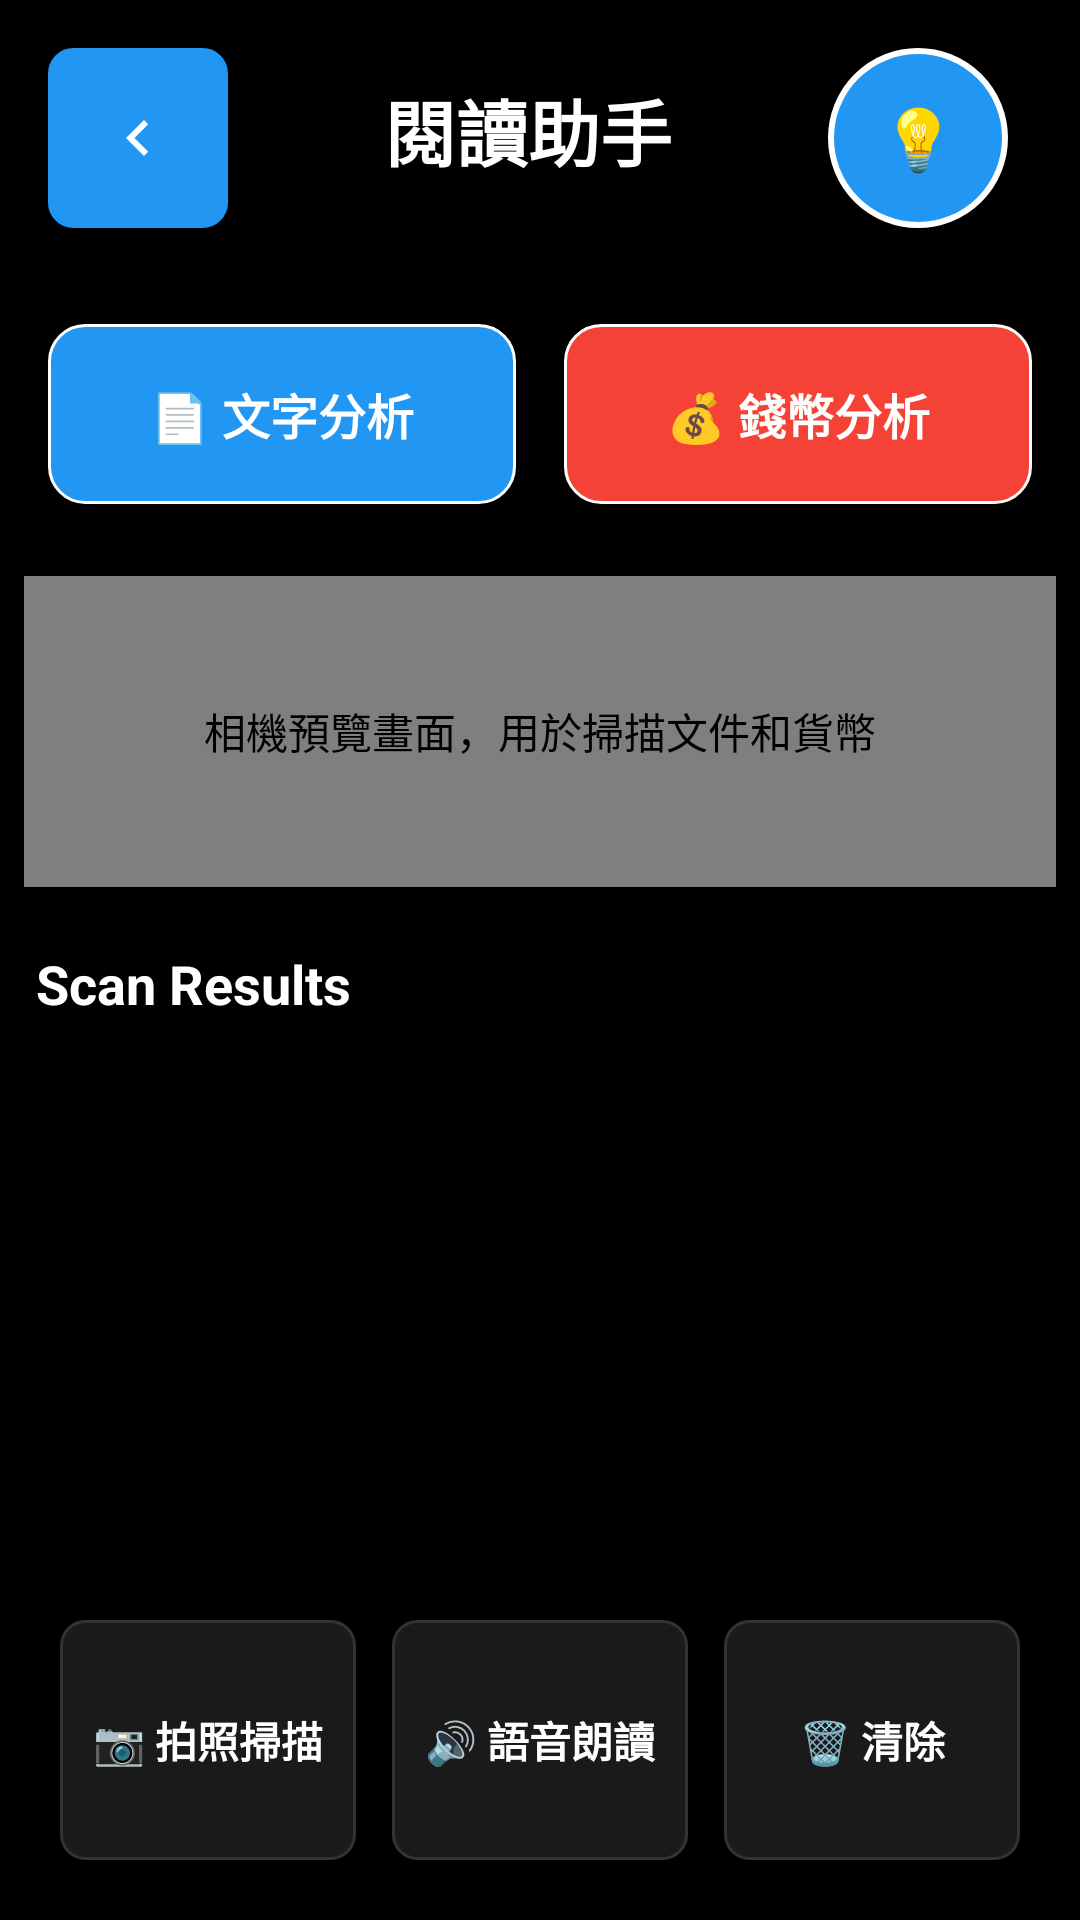

Produce the Android XML layout that renders to this screen, including the resource entries it uses.
<!-- AndroidManifest.xml: application theme Theme.Tonbo_App -->
<!-- res/layout/activity_document_currency.xml -->
<androidx.constraintlayout.widget.ConstraintLayout xmlns:android="http://schemas.android.com/apk/res/android"
    xmlns:app="http://schemas.android.com/apk/res-auto"
    android:layout_width="match_parent"
    android:layout_height="match_parent"
    android:background="@color/background_dark">

    
    <LinearLayout
        android:id="@+id/topControls"
        android:layout_width="match_parent"
        android:layout_height="wrap_content"
        android:orientation="horizontal"
        android:background="@color/background_dark"
        android:padding="16dp"
        app:layout_constraintTop_toTopOf="parent">

        <ImageButton
            android:id="@+id/backButton"
            android:layout_width="60dp"
            android:layout_height="60dp"
            android:background="@drawable/button_square_background"
            android:backgroundTint="@color/menu_blue"
            android:src="@drawable/ic_back_arrow_white"
            android:scaleType="center"
            android:contentDescription="@string/back_to_home" />

        <TextView
            android:id="@+id/pageTitle"
            android:layout_width="0dp"
            android:layout_height="wrap_content"
            android:layout_weight="1"
            android:text="閱讀助手"
            android:textColor="@color/white"
            android:textSize="24sp"
            android:textStyle="bold"
            android:gravity="center"
            android:contentDescription="頁面標題：閱讀助手" />

        <Button
            android:id="@+id/flashButton"
            android:layout_width="60dp"
            android:layout_height="60dp"
            android:text="💡"
            android:textSize="20sp"
            android:textColor="@color/white"
            android:background="@drawable/button_circle_background"
            android:backgroundTint="@null"
            android:contentDescription="@string/flash_button_desc"
            android:layout_marginEnd="8dp" />


    </LinearLayout>

    
    <LinearLayout
        android:id="@+id/modeSelector"
        android:layout_width="match_parent"
        android:layout_height="wrap_content"
        android:orientation="horizontal"
        android:background="@color/background_dark"
        android:padding="16dp"
        android:gravity="center"
        app:layout_constraintTop_toBottomOf="@id/topControls">

        <Button
            android:id="@+id/textModeButton"
            android:layout_width="0dp"
            android:layout_height="60dp"
            android:layout_weight="1"
            android:text="📄 文字分析"
            android:textSize="16sp"
            android:textColor="@color/white"
            android:textStyle="bold"
            android:background="@drawable/button_modern_background"
            android:backgroundTint="@null"
            android:layout_marginEnd="8dp"
            android:gravity="center"
            android:contentDescription="文字分析模式" />

        <Button
            android:id="@+id/currencyModeButton"
            android:layout_width="0dp"
            android:layout_height="60dp"
            android:layout_weight="1"
            android:text="💰 錢幣分析"
            android:textSize="16sp"
            android:textColor="@color/white"
            android:textStyle="bold"
            android:background="@drawable/button_emergency_background"
            android:backgroundTint="@null"
            android:layout_marginStart="8dp"
            android:gravity="center"
            android:contentDescription="錢幣分析模式" />

    </LinearLayout>

    
    <androidx.camera.view.PreviewView
        android:id="@+id/cameraPreview"
        android:layout_width="0dp"
        android:layout_height="0dp"
        app:layout_constraintTop_toBottomOf="@id/modeSelector"
        app:layout_constraintBottom_toTopOf="@id/resultsContainer"
        app:layout_constraintStart_toStartOf="parent"
        app:layout_constraintEnd_toEndOf="parent"
        android:layout_margin="8dp"
        android:contentDescription="相機預覽畫面，用於掃描文件和貨幣" />

    
    <LinearLayout
        android:id="@+id/resultsContainer"
        android:layout_width="0dp"
        android:layout_height="wrap_content"
        android:orientation="vertical"
        android:background="@color/background_dark"
        android:padding="12dp"
        app:layout_constraintStart_toStartOf="parent"
        app:layout_constraintEnd_toEndOf="parent"
        app:layout_constraintBottom_toTopOf="@id/controlButtons">

        <TextView
            android:id="@+id/resultsTitle"
            android:layout_width="match_parent"
            android:layout_height="wrap_content"
            android:text="@string/scan_results_title"
            android:textColor="@color/white"
            android:textSize="18sp"
            android:textStyle="bold"
            android:paddingBottom="8dp" />

        <ScrollView
            android:layout_width="match_parent"
            android:layout_height="160dp"
            android:fillViewport="true">

            <TextView
                android:id="@+id/resultsText"
                android:layout_width="match_parent"
                android:layout_height="wrap_content"
                android:textColor="@color/white"
                android:textSize="16sp"
                android:lineSpacingExtra="4dp" />
        </ScrollView>
    </LinearLayout>

    
    <LinearLayout
        android:id="@+id/controlButtons"
        android:layout_width="match_parent"
        android:layout_height="wrap_content"
        android:orientation="horizontal"
        android:background="@color/background_dark"
        android:padding="20dp"
        android:gravity="center"
        app:layout_constraintBottom_toBottomOf="parent">

        <Button
            android:id="@+id/captureButton"
            android:layout_width="0dp"
            android:layout_height="80dp"
            android:layout_weight="1"
            android:text="📷 拍照掃描"
            android:textSize="14sp"
            android:textColor="@color/white"
            android:textStyle="bold"
            android:background="@drawable/button_square_background"
            android:backgroundTint="@null"
            android:layout_marginEnd="12dp"
            android:gravity="center"
            android:contentDescription="拍照掃描按鈕" />

        <Button
            android:id="@+id/readButton"
            android:layout_width="0dp"
            android:layout_height="80dp"
            android:layout_weight="1"
            android:text="🔊 語音朗讀"
            android:textSize="14sp"
            android:textColor="@color/white"
            android:textStyle="bold"
            android:background="@drawable/button_square_background"
            android:backgroundTint="@null"
            android:layout_marginEnd="12dp"
            android:gravity="center"
            android:contentDescription="語音朗讀按鈕" />

        <Button
            android:id="@+id/clearButton"
            android:layout_width="0dp"
            android:layout_height="80dp"
            android:layout_weight="1"
            android:text="🗑️ 清除"
            android:textSize="14sp"
            android:textColor="@color/white"
            android:textStyle="bold"
            android:background="@drawable/button_square_background"
            android:backgroundTint="@null"
            android:gravity="center"
            android:contentDescription="清除按鈕" />

    </LinearLayout>

</androidx.constraintlayout.widget.ConstraintLayout>
<!-- resources referenced by this layout -->
<resources>
  <color name="background_dark">#FF000000</color>
  <color name="menu_blue">#FF2196F3</color>
  <color name="white">#FFFFFFFF</color>
  <!-- drawable button_circle_background (drawable) -->
  <shape xmlns:android="http://schemas.android.com/apk/res/android"
      android:shape="oval">
      <solid android:color="#FF2196F3" />
      <stroke android:width="2dp" android:color="#FFFFFFFF" />
  </shape>
  <!-- drawable button_modern_background (drawable) -->
  <selector xmlns:android="http://schemas.android.com/apk/res/android">
      
      <item android:state_pressed="true">
          <shape android:shape="rectangle">
              <solid android:color="#1976D2" />
              <corners android:radius="12dp" />
              <stroke android:width="2dp" android:color="#FFFFFF" />
              <size android:width="64dp" android:height="64dp" />
          </shape>
      </item>
      
      
      <item android:state_focused="true">
          <shape android:shape="rectangle">
              <solid android:color="#2196F3" />
              <corners android:radius="12dp" />
              <stroke android:width="2dp" android:color="#FFFFFF" />
              <size android:width="64dp" android:height="64dp" />
          </shape>
      </item>
      
      
      <item>
          <shape android:shape="rectangle">
              <solid android:color="#2196F3" />
              <corners android:radius="12dp" />
              <stroke android:width="1dp" android:color="#FFFFFF" />
              <size android:width="64dp" android:height="64dp" />
          </shape>
      </item>
  </selector>
  <!-- drawable button_square_background (drawable) -->
  <shape xmlns:android="http://schemas.android.com/apk/res/android"
      android:shape="rectangle">
      <solid android:color="#1A1A1A" />
      <corners android:radius="8dp" />
      <stroke android:width="1dp" android:color="#333333" />
  </shape>
  <!-- drawable ic_back_arrow_white (drawable) -->
  <vector xmlns:android="http://schemas.android.com/apk/res/android"
      android:width="24dp"
      android:height="24dp"
      android:viewportWidth="24"
      android:viewportHeight="24">
      <path
          android:fillColor="#FFFFFFFF"
          android:pathData="M15.41,7.41L14,6l-6,6 6,6 1.41,-1.41L10.83,12z" />
  </vector>
  <string name="back_to_home">Back to home button</string>
  <string name="flash_button_desc">Turn on flash button</string>
  <string name="scan_results_title">Scan Results</string>
  <style name="Theme.Tonbo_App" parent="Base.Theme.Tonbo_App" />
  <style name="Base.Theme.Tonbo_App" parent="Theme.Material3.DayNight.NoActionBar">
          
          <item name="colorPrimary">@color/menu_blue</item>
          <item name="colorOnPrimary">@color/white</item>
          <item name="android:colorBackground">@color/background_dark</item>
          <item name="colorOnBackground">@color/text_primary</item>
          <item name="android:statusBarColor">@color/background_dark</item>
          <item name="android:navigationBarColor">@color/background_dark</item>
      </style>
  <color name="text_primary">#FFFFFFFF</color>
</resources>
